The GitHub repository Teaun9/Computer-Vision contains a labelled image folder "public_dataset" with 5 categories: crazing, inclusion, pitted surface, rolled-in scale, scratches. Examples follow, each with its label.

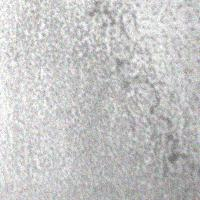
Label: pitted surface

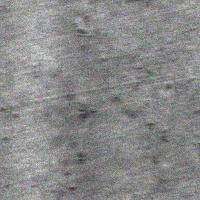
Label: rolled-in scale

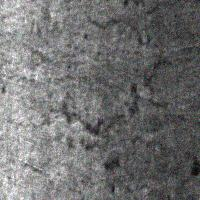
Label: crazing

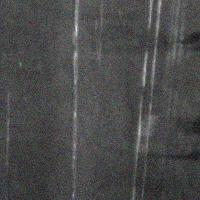
Label: scratches

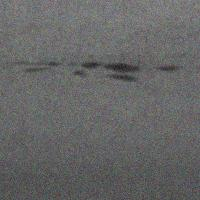
Label: inclusion

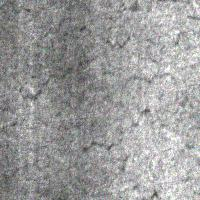
Label: crazing
